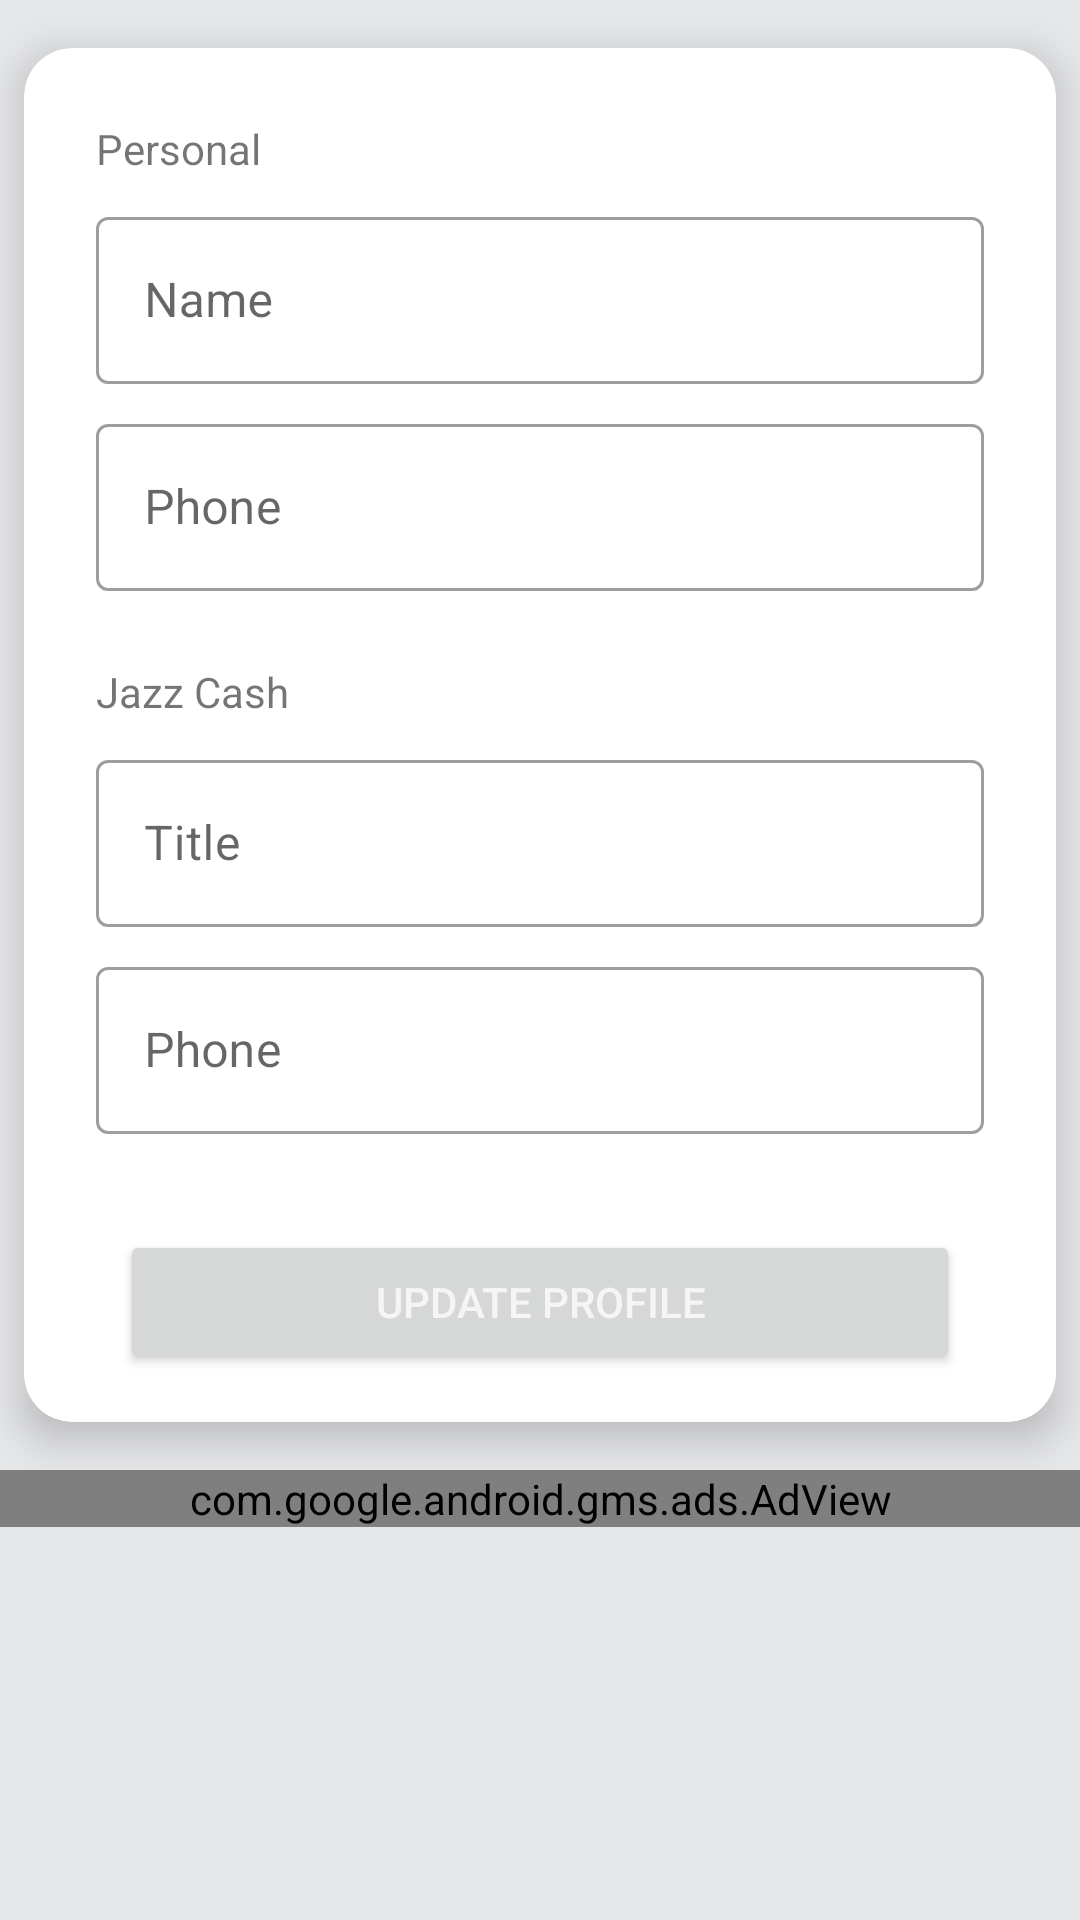

Write the Android layout XML for this screen, with the resource values it uses.
<!-- AndroidManifest.xml: application theme Theme.EsalESawab -->
<!-- res/layout/activity_profile.xml -->
<?xml version="1.0" encoding="utf-8"?>
<ScrollView xmlns:android="http://schemas.android.com/apk/res/android"
    xmlns:app="http://schemas.android.com/apk/res-auto"
    xmlns:tools="http://schemas.android.com/tools"
    android:layout_width="match_parent"
    android:layout_height="match_parent"
    android:background="@color/appBgColor"
    tools:context=".UI.Profile.Profile">

    <androidx.constraintlayout.widget.ConstraintLayout
        android:layout_width="match_parent"
        android:layout_height="match_parent"
        android:paddingBottom="56dp">

        <androidx.cardview.widget.CardView
            android:id="@+id/cardView2"
            android:layout_width="0dp"
            android:layout_height="wrap_content"
            android:layout_marginStart="8dp"
            android:layout_marginTop="16dp"
            android:layout_marginEnd="8dp"
            app:cardCornerRadius="16dp"
            app:cardElevation="8dp"
            app:layout_constraintEnd_toEndOf="parent"
            app:layout_constraintStart_toStartOf="parent"
            app:layout_constraintTop_toTopOf="parent">

            <androidx.constraintlayout.widget.ConstraintLayout
                android:layout_width="match_parent"
                android:layout_height="match_parent"
                android:padding="16dp">

                <TextView
                    android:id="@+id/tvProfileLabelPersonal"
                    android:layout_width="wrap_content"
                    android:layout_height="wrap_content"
                    android:layout_marginStart="8dp"
                    android:layout_marginTop="8dp"
                    android:text="@string/personal"
                    app:layout_constraintStart_toStartOf="parent"
                    app:layout_constraintTop_toTopOf="parent" />

                <com.google.android.material.textfield.TextInputLayout

                    android:id="@+id/textInputLayout3"
                    style="@style/Widget.MaterialComponents.TextInputLayout.OutlinedBox"
                    android:layout_width="match_parent"
                    android:layout_height="wrap_content"
                    android:layout_marginStart="8dp"
                    android:layout_marginTop="8dp"
                    android:layout_marginEnd="8dp"

                    app:endIconMode="clear_text"
                    app:layout_constraintEnd_toEndOf="parent"
                    app:layout_constraintStart_toStartOf="parent"
                    app:layout_constraintTop_toBottomOf="@+id/tvProfileLabelPersonal">

                    <com.google.android.material.textfield.TextInputEditText
                        android:id="@+id/etProfileUserName"
                        android:layout_width="match_parent"
                        android:layout_height="wrap_content"

                        android:hint="Name"
                        android:imeOptions="actionNext"
                        android:inputType="textPersonName"
                        android:maxLength="25"
                        android:singleLine="true" />

                </com.google.android.material.textfield.TextInputLayout>

                <com.google.android.material.textfield.TextInputLayout
                    android:id="@+id/textInputLayout2"
                    style="@style/Widget.MaterialComponents.TextInputLayout.OutlinedBox"
                    android:layout_width="match_parent"
                    android:layout_height="wrap_content"
                    android:layout_marginStart="8dp"
                    android:layout_marginTop="8dp"
                    android:layout_marginEnd="8dp"

                    app:endIconMode="clear_text"
                    app:layout_constraintEnd_toEndOf="parent"
                    app:layout_constraintStart_toStartOf="parent"
                    app:layout_constraintTop_toBottomOf="@+id/textInputLayout3">

                    <com.google.android.material.textfield.TextInputEditText

                        android:id="@+id/etProfileUserPhone"
                        android:layout_width="match_parent"
                        android:layout_height="wrap_content"
                        android:enabled="false"
                        android:hint="Phone"
                        android:imeOptions="actionNext"
                        android:inputType="number"
                        android:singleLine="true" />

                </com.google.android.material.textfield.TextInputLayout>


                <TextView
                    android:id="@+id/tvProfileLabelJazzCash"
                    android:layout_width="wrap_content"
                    android:layout_height="wrap_content"
                    android:layout_marginStart="8dp"
                    android:layout_marginTop="24dp"
                    android:text="Jazz Cash"
                    app:layout_constraintStart_toStartOf="parent"
                    app:layout_constraintTop_toBottomOf="@+id/textInputLayout2" />

                <com.google.android.material.textfield.TextInputLayout

                    android:id="@+id/textInputLayout4"
                    style="@style/Widget.MaterialComponents.TextInputLayout.OutlinedBox"
                    android:layout_width="match_parent"
                    android:layout_height="wrap_content"
                    android:layout_marginStart="8dp"
                    android:layout_marginTop="8dp"
                    android:layout_marginEnd="8dp"

                    app:endIconMode="clear_text"
                    app:layout_constraintEnd_toEndOf="parent"
                    app:layout_constraintStart_toStartOf="parent"
                    app:layout_constraintTop_toBottomOf="@+id/tvProfileLabelJazzCash">

                    <com.google.android.material.textfield.TextInputEditText
                        android:id="@+id/etProfileUserJcName"
                        android:layout_width="match_parent"
                        android:layout_height="wrap_content"

                        android:hint="Title"
                        android:imeOptions="actionNext"
                        android:inputType="textPersonName"
                        android:maxLength="25"
                        android:singleLine="true" />

                </com.google.android.material.textfield.TextInputLayout>

                <com.google.android.material.textfield.TextInputLayout

                    android:id="@+id/textInputLayout5"
                    style="@style/Widget.MaterialComponents.TextInputLayout.OutlinedBox"
                    android:layout_width="0dp"
                    android:layout_height="wrap_content"
                    android:layout_marginStart="8dp"
                    android:layout_marginTop="8dp"
                    android:layout_marginEnd="8dp"

                    app:endIconMode="clear_text"
                    app:layout_constraintEnd_toEndOf="parent"
                    app:layout_constraintStart_toStartOf="parent"
                    app:layout_constraintTop_toBottomOf="@+id/textInputLayout4">

                    <com.google.android.material.textfield.TextInputEditText
                        android:id="@+id/etProfileUserJcPhone"
                        android:layout_width="match_parent"
                        android:layout_height="wrap_content"

                        android:hint="Phone"
                        android:imeOptions="actionDone"
                        android:inputType="number"
                        android:maxLength="11"
                        android:singleLine="true" />

                </com.google.android.material.textfield.TextInputLayout>

                <Button
                    android:id="@+id/btnProfileUpdate"
                    android:layout_width="0dp"
                    android:layout_height="wrap_content"
                    android:layout_marginStart="16dp"
                    android:layout_marginTop="32dp"
                    android:layout_marginEnd="16dp"
                    android:text="Update Profile"
                    android:textColor="@color/WhiteSmoke"
                    app:layout_constraintBottom_toBottomOf="parent"
                    app:layout_constraintEnd_toEndOf="parent"
                    app:layout_constraintStart_toStartOf="parent"
                    app:layout_constraintTop_toBottomOf="@+id/textInputLayout5" />

            </androidx.constraintlayout.widget.ConstraintLayout>
        </androidx.cardview.widget.CardView>

        <com.google.android.gms.ads.AdView
            android:id="@+id/mAdview9"
            android:layout_width="match_parent"
            android:layout_height="wrap_content"
            android:layout_marginTop="16dp"
            android:visibility="visible"
            app:adSize="MEDIUM_RECTANGLE"
            app:adUnitId="ca-app-pub-1001585373006833/6362985025"
            app:layout_constraintBottom_toBottomOf="parent"
            app:layout_constraintEnd_toEndOf="parent"
            app:layout_constraintStart_toStartOf="parent"
            app:layout_constraintTop_toBottomOf="@+id/cardView2" />

    </androidx.constraintlayout.widget.ConstraintLayout>
</ScrollView>
<!-- resources referenced by this layout -->
<resources>
  <color name="WhiteSmoke">#f5f5f5</color>
  <color name="appBgColor">#E6E7E9</color>
  <string name="personal">Personal</string>
  <style name="Theme.EsalESawab" parent="Theme.MaterialComponents.Light.DarkActionBar">
          
          <item name="colorPrimary">@color/colorPrimary</item>
          <item name="colorPrimaryVariant">@color/colorPrimaryDark</item>
          <item name="colorOnPrimary">@color/colorAccent</item>
          
          <item name="colorSecondary">@color/teal_200</item>
          <item name="colorSecondaryVariant">@color/teal_700</item>
          <item name="colorOnSecondary">@color/black</item>
          
          <item name="android:statusBarColor" tools:targetApi="l">?attr/colorPrimaryVariant</item>
  
          
      </style>
  <color name="colorPrimary">#689F38</color>
  <color name="colorPrimaryDark">#33691E</color>
  <color name="colorAccent">#c0ca33</color>
  <color name="teal_200">#FF03DAC5</color>
  <color name="teal_700">#FF018786</color>
  <color name="black">#FF000000</color>
</resources>
